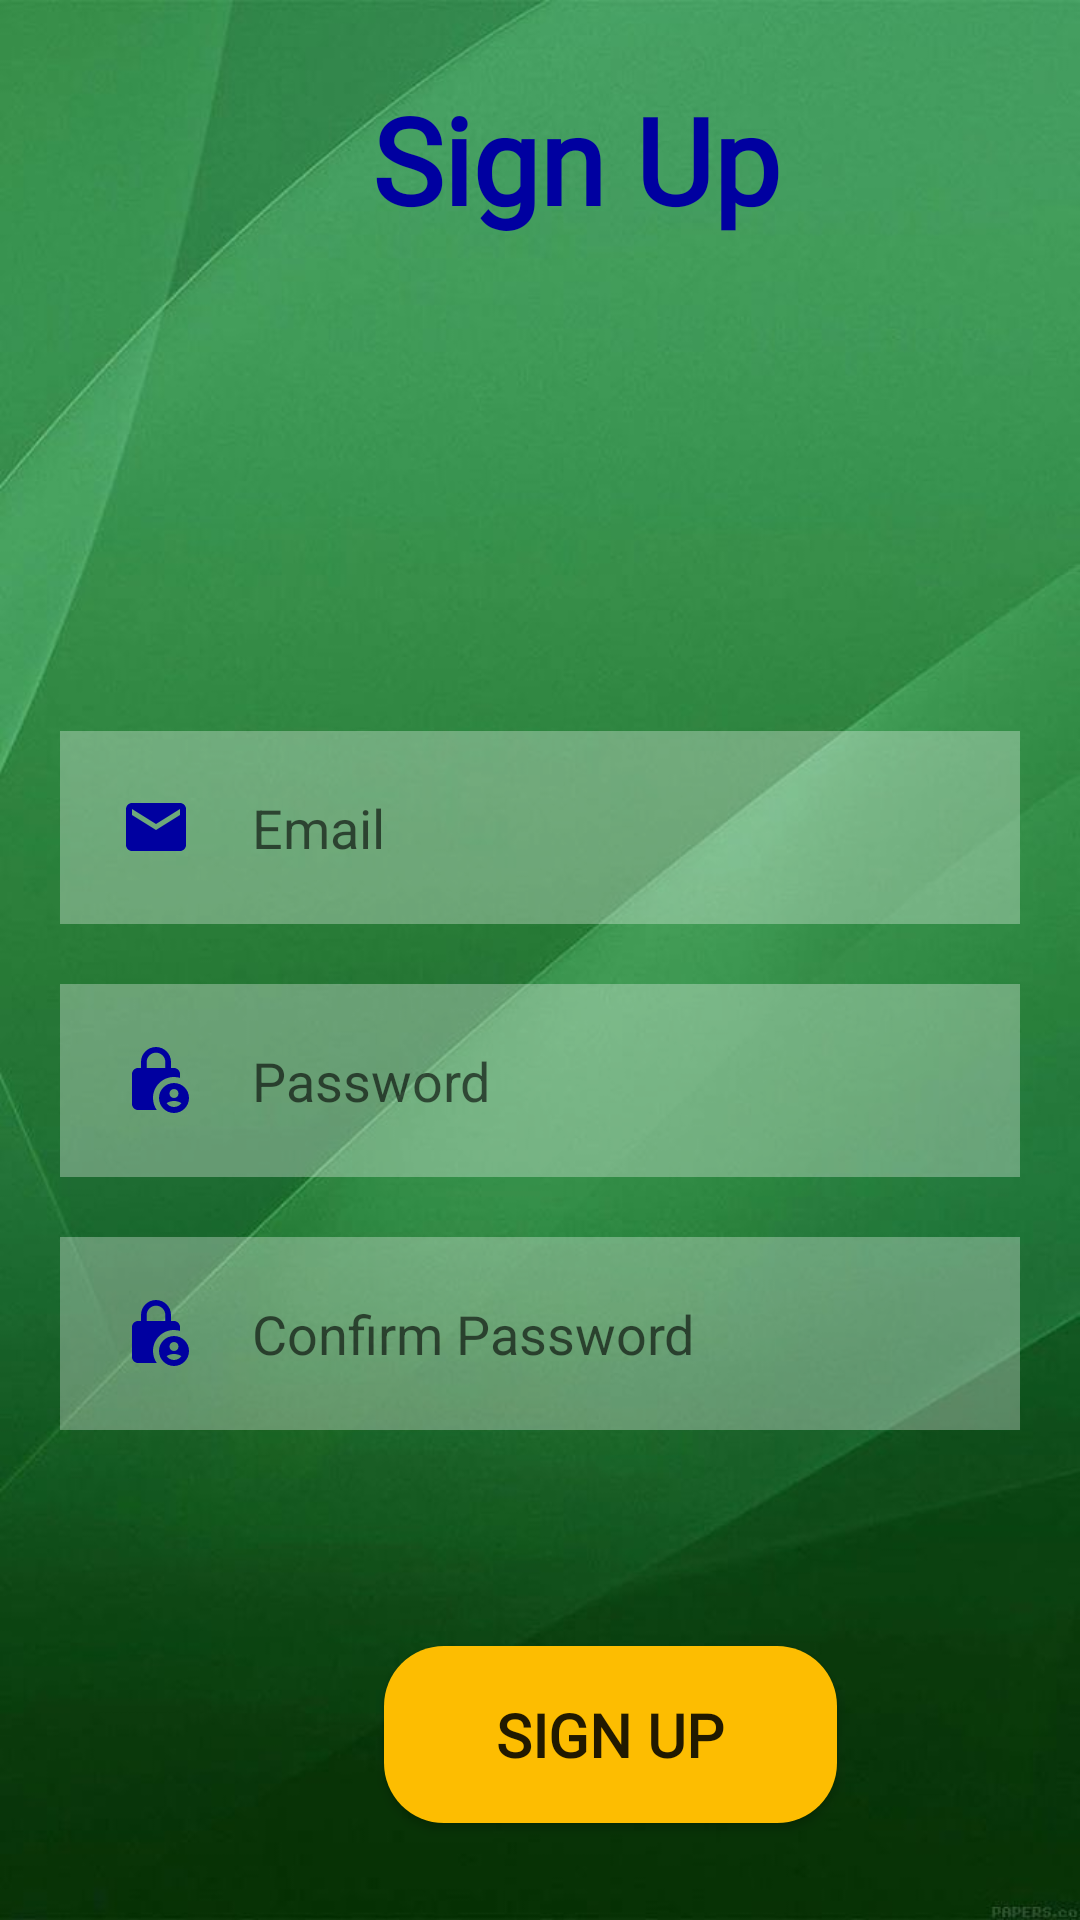

Write the Android layout XML for this screen, with the resource values it uses.
<!-- AndroidManifest.xml: application theme Theme.FIXXED -->
<!-- res/layout/activity_register_page.xml -->
<?xml version="1.0" encoding="utf-8"?>
<ScrollView
    xmlns:android="http://schemas.android.com/apk/res/android"
    xmlns:app="http://schemas.android.com/apk/res-auto"
    xmlns:tools="http://schemas.android.com/tools"
    android:layout_width="409dp"
    android:layout_height="729dp"
    tools:layout_editor_absoluteX="1dp"
    tools:layout_editor_absoluteY="1dp"
    android:fillViewport="true">
<androidx.constraintlayout.widget.ConstraintLayout
    android:layout_width="match_parent"
    android:layout_height="wrap_content"
    android:background="@drawable/bg_login"
    tools:context=".login_registerpage.RegisterPage">

 <TextView
     android:id="@+id/signup_txt"
     android:layout_width="wrap_content"
     android:layout_height="wrap_content"
     android:layout_marginStart="124dp"
     android:fontFamily="@font/paytone_one"
     android:text="Sign Up"
     android:textColor="@color/newmidnightblue"
     android:textSize="40dp"
     android:textStyle="bold"
     app:layout_constraintBottom_toBottomOf="parent"
     app:layout_constraintStart_toStartOf="parent"
     app:layout_constraintTop_toTopOf="parent"
     app:layout_constraintVertical_bias="0.045" />

 <ImageView
     android:id="@+id/avatar"
     android:layout_width="91dp"
     android:layout_height="84dp"
     android:layout_below="@id/signup_txt"
     android:layout_marginTop="60dp"
     app:layout_constraintEnd_toEndOf="parent"
     app:layout_constraintStart_toStartOf="parent"
     app:layout_constraintTop_toBottomOf="@+id/signup_txt"
     app:srcCompat="@drawable/ic_avatar" />

 <EditText
     android:id="@+id/email"
     android:layout_width="match_parent"
     android:layout_height="wrap_content"
     android:layout_margin="20dp"
     android:layout_marginTop="48dp"
     android:background="#50ffffff"
     android:drawableLeft="@drawable/ic_email"
     android:drawablePadding="20dp"
     android:hint="Email"
     android:padding="20dp"
     android:textColor="@color/black"
     app:layout_constraintEnd_toEndOf="@+id/password"
     app:layout_constraintHorizontal_bias="0.0"
     app:layout_constraintStart_toStartOf="@+id/password"
     app:layout_constraintTop_toBottomOf="@+id/avatar" />

 <EditText
     android:id="@+id/password"
     android:layout_width="match_parent"
     android:layout_height="wrap_content"
     android:layout_below="@id/email"
     android:layout_margin="20dp"
     android:background="#50ffffff"
     android:drawableLeft="@drawable/ic_lock_password"
     android:drawablePadding="20dp"
     android:hint="Password"
     android:padding="20dp"
     android:textColor="@color/black"
     app:layout_constraintTop_toBottomOf="@+id/email"
     tools:layout_editor_absoluteX="20dp" />

 <EditText
     android:id="@+id/passwordConfirm"
     android:layout_width="match_parent"
     android:layout_height="wrap_content"
     android:layout_below="@id/password"
     android:layout_margin="20dp"
     android:background="#50ffffff"
     android:drawableLeft="@drawable/ic_lock_password"
     android:drawablePadding="20dp"
     android:hint="Confirm Password"
     android:padding="20dp"
     android:textColor="@color/black"
     app:layout_constraintTop_toBottomOf="@+id/password"
     tools:layout_editor_absoluteX="20dp" />

 <Button
     android:id="@+id/signupBtn"
     android:layout_width="151dp"
     android:layout_height="59dp"
     android:layout_below="@id/passwordConfirm"
     android:layout_marginStart="128dp"
     android:layout_marginTop="72dp"
     android:background="@drawable/bg_button"
     android:elevation="20dp"
     android:fontFamily="@font/roboto_bold"
     android:padding="10dp"
     android:text="Sign Up"
     android:textSize="20dp"
     android:textStyle="bold"
     app:layout_constraintStart_toStartOf="parent"
     app:layout_constraintTop_toBottomOf="@+id/passwordConfirm" />

</androidx.constraintlayout.widget.ConstraintLayout>
</ScrollView>
<!-- resources referenced by this layout -->
<resources>
  <color name="black">#FF000000</color>
  <color name="newmidnightblue">#FF0000A0</color>
  <!-- drawable bg_button (drawable) -->
  <?xml version="1.0" encoding="utf-8"?>
  <shape xmlns:android="http://schemas.android.com/apk/res/android">
      <solid android:color="@color/neongold"></solid>
      <corners android:radius="20dp"></corners>
  </shape>
  <!-- drawable bg_login: jpg bitmap (drawable, 35258 bytes) -->
  <!-- drawable ic_email (drawable) -->
  <vector android:height="24dp" android:tint="#0000A0"
      android:viewportHeight="24" android:viewportWidth="24"
      android:width="24dp" xmlns:android="http://schemas.android.com/apk/res/android">
      <path android:fillColor="@android:color/white" android:pathData="M20,4L4,4c-1.1,0 -1.99,0.9 -1.99,2L2,18c0,1.1 0.9,2 2,2h16c1.1,0 2,-0.9 2,-2L22,6c0,-1.1 -0.9,-2 -2,-2zM20,8l-8,5 -8,-5L4,6l8,5 8,-5v2z"/>
  </vector>
  <!-- drawable ic_lock_password (drawable) -->
  <vector android:height="24dp" android:tint="#0000A0"
      android:viewportHeight="24" android:viewportWidth="24"
      android:width="24dp" xmlns:android="http://schemas.android.com/apk/res/android">
      <path android:fillColor="@android:color/white" android:pathData="M18,11c0.7,0 1.37,0.1 2,0.29V10c0,-1.1 -0.9,-2 -2,-2h-1V6c0,-2.76 -2.24,-5 -5,-5S7,3.24 7,6v2H6c-1.1,0 -2,0.9 -2,2v10c0,1.1 0.9,2 2,2h6.26C11.47,20.87 11,19.49 11,18C11,14.13 14.13,11 18,11zM8.9,6c0,-1.71 1.39,-3.1 3.1,-3.1s3.1,1.39 3.1,3.1v2H8.9V6z"/>
      <path android:fillColor="@android:color/white" android:pathData="M18,13c-2.76,0 -5,2.24 -5,5s2.24,5 5,5s5,-2.24 5,-5S20.76,13 18,13zM18,15c0.83,0 1.5,0.67 1.5,1.5S18.83,18 18,18s-1.5,-0.67 -1.5,-1.5S17.17,15 18,15zM18,21c-1.03,0 -1.94,-0.52 -2.48,-1.32C16.25,19.26 17.09,19 18,19s1.75,0.26 2.48,0.68C19.94,20.48 19.03,21 18,21z"/>
  </vector>
  <style name="Theme.FIXXED" parent="Base.Theme.FIXXED" />
  <color name="neongold">#FFFDBD01</color>
  <style name="Base.Theme.FIXXED" parent="Theme.AppCompat.Light.NoActionBar">
          
          
      </style>
</resources>
